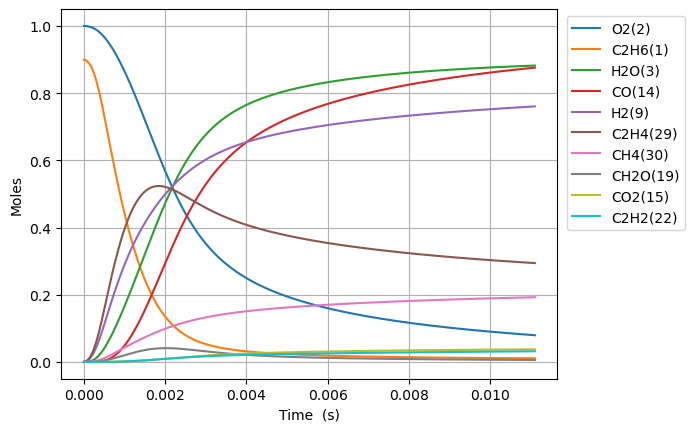

The table this chart was drawn from, first rows:
Time (s), Volume (m^3), N2, Ne, C2H6(1), O2(2), H2O(3), C(4), CH(5), CH3(18), C2H5(31), CH4(30), C2H4(29), H(6), H2(9), C2H3(28), C2H2(22), HO2(12), CH3O2(36), C2H5O2(40), OH(8), O(7), CH2O(19), H2O2(13)
0.0, 0.5718, 3.76, 0.0, 0.8996, 1.0, 0.0, 0.0, 0.0, 0.0, 0.0, 0.0, 0.0, 0.0, 0.0, 0.0, 0.0, 0.0, 0.0, 0.0, 0.0, 0.0, 0.0, 0.0
7.260132641119599e-17, 0.5718, 3.76, 0.0, 0.8996, 1.0, 5.425970678526034e-38, 1.1006372746232747e-54, 1.6115357367297442e-37, 3.239163630493646e-16, 6.3335851233883376e-18, 7.780096563605287e-25, 5.909274116968484e-28, 1.6526830002231776e-19, 6.864455453494848e-29, 8.606394054349554e-47, 2.5106194818119533e-57, 6.168316821367991e-18, 5.2106352436924595e-28, 5.518402025108585e-29, 5.131481938907023e-29, 3.560153276053524e-27, 4.767307151661708e-29, 3.7173194369425756e-30
2.032837139513488e-16, 0.5718, 3.76, 0.0, 0.8996, 1.0, 6.441712392022633e-37, 1.3066765477065678e-53, 9.73367570356074e-37, 9.069658165263683e-16, 1.7734038353629314e-17, 2.188428144969969e-24, 3.569201568109208e-27, 4.6275124154554625e-19, 4.146131104998781e-28, 1.0217511039663791e-45, 5.616155365664357e-56, 1.7271287100015665e-17, 3.1472236857473743e-27, 3.3331148212700377e-28, 3.099415088805284e-28, 9.989216577147284e-27, 2.8794535198945864e-28, 2.2452609399324853e-29
4.646484890316543e-16, 0.5718, 3.76, 0.0, 0.8996, 1.0, 6.324511419068546e-36, 1.282902730569536e-52, 4.686345702979729e-36, 2.0730647234329642e-15, 4.053494484667913e-17, 5.049269550829179e-24, 1.7184169154047992e-26, 1.0577171305242297e-18, 1.9961836625081437e-27, 1.0031612964370584e-44, 1.1096576638728912e-54, 3.947722765805218e-17, 1.5152527267014595e-26, 1.6047513060582543e-27, 1.4922349443923167e-27, 2.293049279635857e-26, 1.3863329201395952e-27, 1.080996492291651e-28
9.873780391922654e-16, 0.5718, 3.76, 0.0, 0.8996, 1.0, 5.593958712085716e-35, 1.1347128434448679e-51, 2.046650158902074e-35, 4.405262537056512e-15, 8.613675796305027e-17, 1.0930970077095895e-23, 7.504778151183734e-26, 2.2476489322105018e-18, 8.71785859780083e-27, 8.872848127167905e-44, 1.9745765379973584e-53, 8.38891087770899e-17, 6.617506737124906e-26, 7.008370542506904e-27, 6.516982026846143e-27, 4.9145643704749025e-26, 6.054480087119529e-27, 4.720995685214132e-28
2.032837139513488e-15, 0.5718, 3.76, 0.0, 0.8996, 1, 4.702059331589832e-34, 9.537943594765838e-51, 8.544360435439032e-35, 9.069658163545028e-15, 1.7734038471687838e-16, 2.3334441987718437e-23, 3.133097157187072e-25, 4.6275126304986675e-18, 3.639534436119104e-26, 7.45816358858838e-43, 3.3304119883992472e-52, 1.7271287102702403e-16, 2.7626787860776745e-25, 2.925856727269671e-26, 2.720711691999288e-26, 1.0290633941638401e-25, 2.527626255869281e-26, 1.970922765734301e-27
4.123755340155932e-15, 0.5718, 3.76, 0.0, 0.8996, 1, 3.855032281278577e-33, 7.819779842317843e-50, 3.4906491393920854e-34, 1.839844941348775e-14, 3.597476403088783e-16, 5.07016692404872e-23, 1.2799724280787648e-24, 9.387240406737483e-18, 1.4868686400079262e-25, 6.114653291070247e-42, 5.470211845553377e-51, 3.50360395574327e-16, 1.1286444192829976e-24, 1.1953079298582974e-25, 1.111499486793875e-25, 2.157493065389317e-25, 1.032617801714508e-25, 8.051862595458599e-27
8.305591741440823e-15, 0.5718, 3.76, 0.0, 0.8996, 1, 3.1219050163725104e-32, 6.332656287165367e-49, 1.4109754699730209e-33, 3.7056031901235937e-14, 7.245621598302524e-16, 1.1567725746545746e-22, 5.17385327643337e-24, 1.8906697477865064e-17, 6.010161320640952e-25, 4.951805056297016e-41, 8.867449628350313e-50, 7.056554448586719e-16, 4.5621611261621954e-24, 4.831625672117766e-25, 4.492858525717398e-25, 4.627215445400258e-25, 4.174006270286723e-25, 3.2546916002380945e-26
1.6669264544010603e-14, 0.5718, 3.76, 0.0, 0.8996, 1, 2.5127806384160465e-31, 5.0970659947609866e-48, 5.673464494687097e-33, 7.43711968281833e-14, 1.4541912322224985e-15, 2.865929687398335e-22, 2.0803837050474312e-23, 3.794561769472001e-17, 2.4166598739896155e-24, 3.985643970377627e-40, 1.428075586634089e-48, 1.4162455441863179e-15, 1.834424866379527e-23, 1.9427753571717373e-24, 1.8065585616999677e-24, 1.0418112432373184e-24, 1.6783495748959643e-24, 1.3086971785635805e-25
3.3396610149150165e-14, 0.5718, 3.76, 0.0, 0.8996, 1, 2.0163480229447428e-30, 4.090063684014383e-47, 2.2753083516328998e-32, 1.4900152648788198e-13, 2.9134495104049816e-15, 7.922825301599628e-22, 8.343269597023314e-23, 7.602348242682905e-17, 9.691890506336459e-24, 3.1982290234232715e-39, 2.2923781038598723e-47, 2.8374257458774342e-15, 7.35686372086383e-23, 7.791397505598769e-24, 7.245107104124741e-24, 2.540571592781175e-24, 6.730932548249373e-24, 5.248461021267408e-25
6.685130135942929e-14, 0.5718, 3.76, 0.0, 0.8996, 1, 1.615531795290728e-29, 3.277010854550309e-46, 9.113064002325018e-32, 2.982621850304952e-13, 5.83196660036191e-15, 2.459094205074811e-21, 3.3416600379525696e-22, 1.5217930908464418e-16, 3.8818142967414565e-23, 2.5624763164486283e-38, 3.673783884044881e-46, 5.679786161402973e-15, 2.9465824396926245e-22, 3.1206224896281405e-23, 2.901821283600223e-23, 6.900416591416635e-24, 2.695883929347818e-23, 2.1021219961324157e-24
1.337606837799875e-13, 0.5718, 3.76, 0.0, 0.8996, 1, 1.293407261220578e-28, 2.6235736006493244e-45, 3.6475706351804536e-31, 5.967834990085851e-13, 1.1669002914643616e-14, 8.41444773591552e-21, 1.3375351753776924e-21, 3.044913511746654e-16, 1.5537396149431926e-22, 2.0515410581781745e-37, 5.882846103484741e-45, 1.136450704102731e-14, 1.1794005825153906e-21, 1.249061866113854e-22, 1.1614842809072086e-22, 2.106940771448103e-23, 1.0790561988219385e-22, 8.413966311724974e-24
2.67579448621104e-13, 0.5718, 3.76, 0.0, 0.8996, 1, 1.035118121540378e-27, 2.0996119889770626e-44, 1.4594794458929532e-30, 1.1938261145362214e-12, 2.3343084080678393e-14, 3.081207530334227e-20, 5.351885310194607e-21, 6.091169904522934e-16, 6.217000435208248e-22, 1.6418594084602658e-36, 9.416401916863411e-44, 2.273394899456933e-14, 4.719136210437516e-21, 4.997871342443122e-22, 4.647446273870574e-22, 7.120462588455856e-23, 4.317630806827655e-22, 3.366682525900787e-23
5.35216978303337e-13, 0.5718, 3.76, 0.0, 0.8996, 1, 8.28250519138467e-27, 1.6799377871274384e-43, 5.838676707080215e-30, 2.3879112958773322e-12, 4.669128056263328e-14, 1.1755501071478779e-19, 2.1411045289810065e-20, 1.218374489398065e-15, 2.4872195118945004e-21, 1.3137418742810845e-35, 1.5069363086403233e-42, 4.547283367882928e-14, 1.8879598875465297e-20, 1.9994714980690657e-21, 1.859278130115365e-21, 2.586642572859866e-22, 1.7273338505653266e-21, 1.3468922606415386e-22
1e-12, 0.5718, 3.76, 0.0, 0.8996, 1, 5.863008885931336e-26, 1.1890972980264686e-42, 2.1048287035486472e-29, 4.461575901858795e-12, 8.723819888723586e-14, 4.138878144998484e-19, 7.719130487433843e-20, 2.276441061570172e-15, 8.967032914246084e-21, 9.29979419398321e-35, 2.113646474184815e-41, 8.496149682914111e-14, 6.806466184844929e-20, 7.208484100679406e-21, 6.7030548736218355e-21, 8.870388971478883e-22, 6.227392420271528e-21, 4.855820658531638e-22
1.0704920376678027e-12, 0.5718, 3.76, 0.0, 0.8996, 1, 6.626613320414912e-26, 1.3439645465835082e-42, 2.3355076169626468e-29, 4.7760814597030225e-12, 9.338781012608316e-14, 4.588315886729403e-19, 8.565130443585128e-20, 2.436914368853063e-15, 9.949803861367754e-21, 1.0511011202045292e-34, 2.4113607608779224e-41, 9.095060615607275e-14, 7.552439068950762e-20, 7.998517074032967e-21, 7.437693784077838e-21, 9.823423112462333e-22, 6.909900780936385e-21, 5.388007724863687e-22
2.1410421563967347e-12, 0.5718, 3.76, 0.0, 0.8996, 1, 5.301510356819182e-25, 1.0750414379984155e-41, 9.341185633440013e-29, 9.55242099192919e-12, 1.8678141565113353e-13, 1.8125474613615664e-18, 3.42620382248586e-19, 4.874093654028015e-15, 3.980176377483093e-20, 8.40933340399639e-34, 3.858429075090288e-40, 1.8190616354561406e-13, 3.0210864703700344e-19, 3.19952114133621e-20, 2.9751793542681064e-20, 3.8247496709102514e-21, 2.764075217070214e-20, 2.1552909499367307e-21
4.2821423938545985e-12, 0.5718, 3.76, 0.0, 0.8996, 1, 4.241257801062559e-24, 8.597636860934899e-41, 3.735570629389982e-28, 1.9105096874687972e-11, 3.735708122937583e-13, 7.204629179680364e-18, 1.3705191981175466e-18, 9.748850329526852e-15, 1.5921772496980287e-19, 6.727826805800124e-33, 6.173821489616484e-39, 3.63817328066194e-13, 1.208449504964442e-18, 1.2798217921898984e-19, 1.1900805773113786e-19, 1.5089898091173314e-20, 1.105654525887534e-19, 8.621340486149944e-21
8.564342868770326e-12, 0.5718, 3.76, 0.0, 0.8996, 1, 3.3929646617029656e-23, 6.873556688544969e-40, 1.4934603030965878e-27, 3.821043591348967e-11, 7.471583479484768e-13, 2.8727385354935e-17, 5.482210847697926e-18, 1.9499956101833114e-14, 6.3693682492895095e-19, 5.382645961925583e-32, 9.878809493961855e-38, 7.276398560835825e-13, 4.833769837980909e-18, 5.119237627444392e-19, 4.760247719900958e-19, 5.994255923991749e-20, 4.422678608396636e-19, 3.448572302730155e-20
1e-11, 0.5718, 3.76, 0.0, 0.8996, 1, 7.374129115645185e-23, 1.492673828246213e-39, 2.2434663956130938e-27, 4.4615712792566745e-11, 8.724137429094756e-13, 4.314360247507547e-17, 8.23929621919912e-18, 2.277019460830353e-14, 9.573293504236169e-19, 1.169962843074446e-31, 3.4721919644015175e-37, 8.496156910058217e-13, 7.264548280686045e-18, 7.693544069659705e-19, 7.153990975190336e-19, 8.994897255828847e-20, 6.646845462526635e-19, 5.1828459401852844e-20
1.712874381860178e-11, 0.5718, 3.76, 0.0, 0.8996, 1, 2.714256885972883e-22, 5.491474604483259e-39, 5.967615553261369e-27, 7.642106308469645e-11, 1.4943683887307564e-12, 1.1472721143524426e-16, 2.1929581226603354e-17, 3.900853733738304e-14, 2.5482358321753007e-18, 4.306655354624011e-31, 1.580801812126013e-36, 1.455285708105189e-12, 1.9334558884807494e-17, 2.0476241789003482e-18, 1.9040103657156304e-18, 2.389455740508261e-19, 1.7690927902557143e-18, 1.379436759381503e-19
3.4257545718264686e-11, 0.5718, 3.76, 0.0, 0.8996, 1, 2.1712024515431284e-21, 4.381384771290146e-38, 2.3820620825435772e-26, 1.5284211380525736e-10, 2.9889283481462625e-12, 4.585436607261139e-16, 8.77235582689534e-17, 7.805117861785776e-14, 1.0196773856791493e-17, 3.446155377193561e-30, 2.529874133474357e-35, 2.910580596751005e-12, 7.733348215546049e-17, 8.189867366358021e-18, 7.615273656791627e-18, 9.542082438888008e-19, 7.076486984893546e-18, 5.517767647966697e-19
5.138634761792759e-11, 0.5718, 3.76, 0.0, 0.8996, 1, 6.207942655371783e-21, 1.2508768499754957e-37, 5.054574012239581e-26, 2.2926296090769674e-10, 4.483628185372127e-12, 9.741764493708257e-16, 1.8642005946627766e-16, 1.171192987533486e-13, 2.1673748676688216e-17, 9.855444729157158e-30, 9.312819680666104e-35, 4.365878670654654e-12, 1.643265026134263e-16, 1.7402526366791293e-17, 1.6181312585970224e-17, 2.0267934120259476e-18, 1.503768865918486e-17, 1.1725274696288632e-18
6.85151495175905e-11, 0.5718, 3.76, 0.0, 0.8996, 1, 1.3093696220036163e-20, 2.6348094149555758e-37, 8.611051181745192e-26, 3.056836043957447e-10, 5.978467900367591e-12, 1.6616251196013604e-15, 3.1802237259439717e-16, 1.5621289778949586e-13, 3.698165708142579e-17, 2.079174180316953e-29, 2.362260040627444e-34, 5.821179930471341e-12, 2.8031037262558537e-16, 2.968517473712305e-17, 2.760161076385963e-17, 3.4567669244682808e-18, 2.5652760255830862e-17, 2.000196223465518e-18
9.999999999999999e-11, 0.5718, 3.76, 0.0, 0.8996, 1, 3.348429129847743e-20, 6.724088999595575e-37, 1.694339334342235e-25, 4.46153757027587e-10, 8.726453096969392e-12, 3.275845637680736e-15, 6.270798968470207e-16, 2.28123746643024e-13, 7.294359173151192e-17, 5.319488312755103e-29, 7.635130182696775e-34, 8.496209639368187e-12, 5.526528013946128e-16, 5.852564675295167e-17, 5.441651675224368e-17, 6.814696366183933e-18, 5.058020601174838e-17, 3.943790197564802e-18
1.0277275331691632e-10, 0.5718, 3.76, 0.0, 0.8996, 1, 3.5759966460637437e-20, 7.180125894703727e-37, 1.778859455994774e-25, 4.58524413512892e-10, 8.968475614792748e-12, 3.4397623948359975e-15, 6.584651232784771e-16, 2.3445989342331963e-13, 7.659618562776636e-17, 5.681189336059719e-29, 8.263487906661366e-34, 8.73178992927983e-12, 5.803077887097138e-16, 6.145422611470591e-17, 5.713937733911906e-17, 7.155686722205526e-18, 5.311156480014566e-17, 4.1411590710084816e-18
1.3703035711624212e-10, 0.5718, 3.76, 0.0, 0.8996, 1, 7.481627363429842e-20, 1.4992975063365582e-36, 3.0189998918747076e-25, 6.113644738982634e-10, 1.1958997709324093e-11, 5.849724143416218e-15, 1.1199415910970566e-15, 3.1280058444129004e-13, 1.3031916442436518e-16, 1.1891355490310924e-28, 2.0653837768893248e-33, 1.1642411649269088e-11, 9.868879251650847e-16, 1.0450918227141687e-16, 9.716898476167263e-17, 1.2169397740960033e-17, 9.033010492829113e-17, 7.043036989392336e-18
1.7128796091556793e-10, 0.5718, 3.76, 0.0, 0.8996, 1, 1.361899032919432e-19, 2.7238299333648756e-36, 4.602410696410491e-25, 7.642037320959272e-10, 1.4950070925121514e-11, 8.93663762526307e-15, 1.7111190156078203e-15, 3.9124166367585547e-13, 1.991750289556916e-16, 2.165601192553851e-28, 4.3831799890307964e-33, 1.4553045932045143e-11, 1.5076421337387538e-15, 1.5965333106911102e-16, 1.4843640047290225e-16, 1.8592253494029663e-17, 1.3800590803396764e-16, 1.0760183952431964e-17
2.398031685142196e-10, 0.5718, 3.76, 0.0, 0.8996, 1, 3.595074455832926e-19, 7.151534679002329e-36, 8.806251503614561e-25, 1.0698797917080553e-09, 2.093390533685223e-11, 1.7183821228675598e-14, 3.2908727020900247e-15, 5.484312946651925e-13, 3.8334907778500517e-16, 5.7231836725835625e-28, 1.6072641108809104e-32, 2.037435300475024e-11, 2.8986975118390856e-15, 3.0694929166927204e-16, 2.85367184880987e-16, 3.5756892619471504e-17, 2.6538882642980026e-16, 2.069151512008768e-17
3.083183761128712e-10, 0.5718, 3.76, 0.0, 0.8996, 1, 7.452101467947657e-19, 1.4752042418449787e-35, 1.4372506585679194e-24, 1.375552593586364e-09, 2.6919978139900623e-11, 2.8180418440945235e-14, 5.397742403548881e-15, 7.060286600116528e-13, 6.292377376478016e-16, 1.1875449244035037e-27, 4.176433083203801e-32, 2.6195711167680648e-11, 4.753146905885672e-15, 5.033029229668409e-16, 4.678886329882234e-16, 5.865144958900691e-17, 4.3525008434160777e-16, 3.393412976740389e-17
4.453487913101745e-10, 0.5718, 3.76, 0.0, 0.8996, 1, 2.238158076788086e-18, 4.38013510233969e-35, 2.9490367207804302e-24, 1.9868884267424025e-09, 3.8898837961987585e-11, 5.842054351927434e-14, 1.1193692844821712e-14, 1.0224464369166227e-12, 1.306957306510879e-15, 3.5748022044954485e-27, 1.8544255673819019e-31, 3.783858095887518e-11, 9.850961873186631e-15, 1.0430222135174666e-15, 9.695142871223229e-16, 1.2164958170062769e-16, 9.024080023092591e-16, 7.035195702764108e-17
7.19409621704781e-10, 0.5718, 3.76, 0.0, 0.8996, 1, 9.613188912993902e-18, 1.834482816602114e-34, 7.504475361889827e-24, 3.2095210188288648e-09, 6.288341416392128e-11, 1.518872881061868e-13, 2.912135933933476e-14, 1.6601742335121813e-12, 3.4114565950183345e-15, 1.5428015910788815e-26, 1.372819638533685e-30, 6.112493578608937e-11, 2.5595344549852682e-14, 2.7096054663475076e-15, 2.518003079229475e-15, 3.166203587147922e-16, 2.346573001271696e-15, 1.8291861734220193e-16
9.999999999999999e-10, 0.5718, 3.76, 0.0, 0.8996, 1, 2.7406450345141415e-17, 5.046439291578196e-34, 1.4123424777881252e-23, 4.461229096012205e-09, 8.747652518320084e-11, 2.9314410401416054e-13, 5.6247524767378416e-14, 2.3198541768927666e-12, 6.615598664156449e-15, 4.4281002016922707e-26, 6.342448583052527e-30, 8.496694588882381e-11, 4.936048397400232e-14, 5.224451289829151e-15, 4.853524015106308e-15, 6.119007961411541e-16, 4.529721012479756e-15, 3.530522439623029e-16
1.2675312824939942e-09, 0.5718, 3.76, 0.0, 0.8996, 1, 5.402243718945279e-17, 9.788171159989057e-34, 2.227636396358573e-23, 5.654629970843873e-09, 1.1095999107077559e-10, 4.707578242961772e-13, 9.037588059065178e-14, 2.9551994061304114e-12, 1.0659492368701617e-14, 8.754280000005399e-26, 1.4617894783440432e-29, 1.0770011761176903e-10, 7.92235444767389e-14, 8.38410136194231e-15, 7.787152944444392e-15, 9.83576740591635e-16, 7.275137106481106e-15, 5.669821564620689e-16
1.8156529432832071e-09, 0.5718, 3.76, 0.0, 0.8996, 1, 1.5366466184280253e-16, 2.683564338552225e-33, 4.4034958733492034e-23, 8.099530695746114e-09, 1.5917979942209262e-10, 9.655341632974698e-13, 1.8556926565062303e-13, 4.276318333335561e-12, 2.2015303682475092e-14, 2.5089699392533174e-25, 5.587095564350964e-29, 1.5427861024185802e-10, 1.6229906938488934e-13, 1.7171008159042127e-14, 1.594119496073777e-14, 2.021336504222439e-15, 1.4925080004068044e-14, 1.162962397475298e-15
2.36377460407242e-09, 0.5718, 3.76, 0.0, 0.8996, 1, 3.303832337957791e-16, 5.5756477871647795e-33, 7.205095151964755e-23, 1.0544223308543791e-08, 2.075428373475336e-10, 1.6362019114220107e-12, 3.1480389273193187e-13, 5.623532363887271e-12, 3.7556773948244736e-14, 5.434091102074443e-25, 1.4940821243793138e-28, 2.008604340286628e-10, 2.74721620215373e-13, 2.905730351443263e-14, 2.6964365813184995e-14, 3.4319187807320552e-15, 2.5297846794281695e-14, 1.9708729463286318e-15
2.911896264861633e-09, 0.5718, 3.76, 0.0, 0.8996, 1, 6.066426913482491e-16, 9.900964601965014e-33, 1.0564411404056013e-22, 1.2988707927634805e-08, 2.5604910283965023e-10, 2.4827462950262227e-12, 4.781855781108464e-13, 6.996842885212803e-12, 5.736442009420921e-14, 1.0051446369428355e-24, 3.281680384999356e-28, 2.4744560998728245e-10, 4.163878557987812e-13, 4.402961657149773e-14, 4.084049143966893e-14, 5.217400116576542e-15, 3.839487780408022e-14, 2.990728072089904e-15
4.008139586440059e-09, 0.5718, 3.76, 0.0, 0.8996, 1, 1.5404161340026986e-15, 2.355651526761196e-32, 1.8741494994815463e-22, 1.7877053621424566e-08, 3.5349130831827086e-10, 4.703410380367207e-12, 9.077823113957427e-13, 9.821758443827003e-12, 1.1007680933164824e-13, 2.5901033795035038e-24, 1.1101248399482727e-27, 3.4062609619628785e-10, 7.8707010530784e-13, 8.318323203265544e-14, 7.709233121023198e-14, 9.920697135379912e-15, 7.27668143648068e-14, 5.666325634973625e-15
5.104382908018485e-09, 0.5718, 3.76, 0.0, 0.8996, 1, 3.133055546916713e-15, 4.500432153961569e-32, 2.8502518625640175e-22, 2.276456871971153e-08, 4.515063972156285e-10, 7.627408380599865e-12, 1.4752076140509715e-12, 1.2751075796820473e-11, 1.8079832354525258e-13, 5.3436539731723316e-24, 2.816202383973556e-27, 4.338202369567461e-10, 1.2735229884348275e-12, 1.3452624137540191e-13, 1.24569203031529e-13, 1.61476839517432e-14, 1.180516655484754e-13, 9.189871487198718e-15
6.200626229596911e-09, 0.5718, 3.76, 0.0, 0.8996, 1, 5.570119914367426e-15, 7.519874288454135e-32, 3.94807551410782e-22, 2.76512542088536e-08, 5.500943473909059e-10, 1.1254616189854259e-11, 2.1813539017719574e-12, 1.5784805961850383e-11, 2.702089827875198e-13, 9.635666332502062e-24, 6.0259375101403685e-27, 5.270282088072881e-10, 1.874885689668241e-12, 1.9794893215758732e-13, 1.8313889155245e-13, 2.391550428751243e-14, 1.74260176251447e-13, 1.3561489676730027e-14
8.393112872753763e-09, 0.5718, 3.76, 0.0, 0.8996, 1, 1.3682051898965924e-14, 1.6258221559284796e-31, 6.426328267946368e-22, 3.7422140143943284e-08, 7.489887220067128e-10, 2.0618179576582925e-11, 4.013278322906071e-12, 2.21655445524953e-11, 5.07745148390233e-13, 2.4409247540645741e-23, 2.0661619153480366e-26, 7.134863289612959e-10, 3.419041314550443e-12, 3.6062004034589834e-13, 3.3306114467378545e-13, 4.413867876227355e-14, 3.1948578658898034e-13, 2.4849439894857014e-14
9.999999999999999e-09, 0.5718, 3.76, 0.0, 0.8996, 1, 2.3026712528582314e-14, 2.501920000591689e-31, 8.407119582910374e-22, 4.458118279546355e-08, 8.962145813952706e-10, 2.926616744962418e-11, 5.7144705721548585e-12, 2.7107318700195745e-11, 7.340391817428927e-13, 4.1993719085730986e-23, 4.226267503683448e-26, 8.50178999589747e-10, 4.836765444227149e-12, 5.097913839325838e-13, 4.702364331768229e-13, 6.299003429187799e-14, 4.5373672048910096e-13, 3.52775416503693e-14
1.0585599515910615e-08, 0.5718, 3.76, 0.0, 0.8996, 1, 2.7271014127146986e-14, 2.8720926775736776e-31, 9.149475050051748e-22, 4.718971893576379e-08, 9.501742041460837e-10, 3.279314226720818e-11, 6.410457735079815e-12, 2.8964052254884916e-11, 8.279545920393745e-13, 5.010858732359962e-23, 5.315964598090845e-26, 9.000018146937156e-10, 5.41299298274049e-12, 5.703797201883674e-13, 5.258809416262092e-13, 7.071892833090393e-14, 5.085178489773897e-13, 3.953117103466779e-14
1.2778086159067467e-08, 0.5718, 3.76, 0.0, 0.8996, 1, 4.7692373416668775e-14, 4.480653831682201e-31, 1.2019769970772414e-21, 5.695399795043708e-08, 1.1536505269627662e-09, 4.777855433425757e-11, 9.379741669766937e-12, 3.6180401484178226e-11, 1.236073355125973e-12, 9.016077147988527e-23, 1.1450328340425992e-25, 1.0865760083731748e-09, 7.850329508579304e-12, 8.264400837014638e-13, 7.606595909377003e-13, 1.037811745384843e-13, 7.414250509001955e-13, 5.760769593491686e-14
1.497057280222432e-08, 0.5718, 3.76, 0.0, 0.8996, 1, 7.627009215246438e-14, 6.428345659966088e-31, 1.4980547149891743e-21, 6.671498445344679e-08, 1.3594173834951822e-09, 6.557346870057021e-11, 1.2927966881228366e-11, 4.381465952810059e-11, 1.7373346392507707e-12, 1.4825231062209055e-22, 2.188697392524245e-25, 1.2732102444915089e-09, 1.0724736535893857e-11, 1.1280375946343592e-12, 1.0364924264444312e-12, 1.4344726154712574e-13, 1.0182718341985943e-12, 7.908005196490697e-14
1.7163059445381172e-08, 0.5718, 3.76, 0.0, 0.8996, 1, 1.143001056513406e-13, 8.688233255812528e-31, 1.7998580105447e-21, 7.647268562325469e-08, 1.5674744282418639e-09, 8.617693971266294e-11, 1.7061967550953675e-11, 5.18668888977469e-11, 2.336976311059406e-12, 2.2833407770636807e-22, 3.838507150735868e-25, 1.4599058518744881e-09, 1.402998493009467e-11, 1.4744309374393732e-12, 1.352506039556843e-12, 1.898362394823038e-13, 1.3391192654169917e-12, 1.0394930208864763e-13
2.1548032731694875e-08, 0.5718, 3.76, 0.0, 0.8996, 1, 2.2377540173343069e-13, 1.404848210533277e-30, 2.4118005595076283e-21, 9.59782602710202e-08, 1.99045753122766e-09, 1.3580577682429128e-10, 2.7114611588696206e-11, 6.922549017416088e-11, 3.852366533905921e-12, 4.7152459118966635e-22, 9.838010358470821e-25, 1.8334864687545572e-09, 2.190848733578556e-11, 2.2987397482792893e-12, 2.1017216422164677e-12, 3.0324631880881655e-13, 2.113046966316652e-12, 1.638828540195009e-13
2.593300601800858e-08, 0.5718, 3.76, 0.0, 0.8996, 1, 3.8595984126357183e-13, 2.03879476213634e-30, 3.0302741675092167e-21, 1.154707776017077e-07, 2.4225963667049947e-09, 1.9665753482888955e-10, 3.959224858795484e-11, 8.825661503566569e-11, 5.824196800579444e-12, 8.56623710163101e-22, 2.131401691983514e-24, 2.2073283742455943e-09, 3.143768720412048e-11, 3.2938551059042616e-12, 3.001904126824679e-12, 4.4491016644553794e-13, 3.0636401483438388e-12, 2.374173485020088e-13
3.0317979304322286e-08, 0.5718, 3.76, 0.0, 0.8996, 1, 6.102974587102648e-13, 2.7598589849848304e-30, 3.652351554298514e-21, 1.3495029195272505e-07, 2.863886944445298e-09, 2.6872471396547374e-10, 5.45493459929538e-11, 1.0896060333293471e-10, 8.294434111589122e-12, 1.4248156991284881e-21, 4.112536856005792e-24, 2.581441990393557e-09, 4.257077433435324e-11, 4.45458458574013e-12, 4.0470923236451864e-12, 6.156849637935302e-13, 4.191290128778918e-12, 3.245621693051543e-13
3.470295259063599e-08, 0.5718, 3.76, 0.0, 0.8996, 1, 9.058660286084595e-13, 3.5625550009058786e-30, 4.275722782437583e-21, 1.544168563341763e-07, 3.3143248008964107e-09, 3.5199984589743493e-10, 7.204025687512336e-11, 1.3133772814402356e-10, 1.1305049429571839e-11, 2.221604611631661e-21, 7.289280241991276e-24, 2.955837650205802e-09, 5.526223429065121e-11, 5.7760325840939104e-12, 5.231731610470494e-12, 8.163885332458298e-13, 5.496351305763098e-12, 4.253270779881221e-13
3.908792587694969e-08, 0.5718, 3.76, 0.0, 0.8996, 1, 1.2814033379521736e-12, 4.444917910502035e-30, 4.898819238163138e-21, 1.738705224687364e-07, 3.7739050362284916e-09, 4.464754927144216e-10, 9.211922383719296e-11, 1.5538819794458523e-10, 1.4898017090712107e-11, 3.2968845888477544e-21, 1.2107653007047365e-23, 3.3305256027050857e-09, 6.946780924753016e-11, 7.253582110334268e-12, 6.55064566108824e-12, 1.0478011812853851e-12, 6.979143768823492e-12, 5.397222105452136e-13
4.3472899163263396e-08, 0.5718, 3.76, 0.0, 0.8996, 1, 1.7453293302246581e-12, 5.407286547091806e-30, 5.521189839950801e-21, 1.9331134082571683e-07, 4.242622344978301e-09, 5.521442458366919e-10, 1.1484038433620686e-10, 1.811121584079189e-10, 1.9115315936270828e-11, 4.705025069007088e-21, 1.9105532033164492e-23, 3.7055160175094984e-09, 8.514446502036187e-11, 8.882879507642036e-12, 7.999012846105522e-12, 1.3106672502041209e-12, 8.639955677484871e-12, 6.677580762721569e-13
5.22428457358908e-08, 0.5718, 3.76, 0.0, 0.8996, 1, 2.970555281157823e-12, 7.5827099380061e-30, 6.763711512962896e-21, 2.3215463000297251e-07, 5.207445100110074e-09, 7.970315795949908e-10, 1.6842532130555296e-10, 2.3758083125297767e-10, 2.959083622375076e-11, 8.76016343307007e-21, 4.229726185115803e-23, 4.456444537262081e-09, 1.2074481957023072e-10, 1.2580537116806205e-11, 1.1266466841630313e-11, 1.9335657702300398e-12, 1.2496644543709494e-11, 9.647958981801351e-13
6.101279230851822e-08, 0.5718, 3.76, 0.0, 0.8996, 1, 4.6433166191875066e-12, 1.0119542411223744e-29, 8.005871138727395e-21, 2.709471037887944e-07, 6.208743602611548e-09, 1.0866031382057384e-09, 2.332261550729156e-10, 3.0074372923157445e-10, 4.306748628911519e-11, 1.4914223534702265e-20, 8.331001172695682e-23, 5.208703124100947e-09, 1.6174229233290893e-10, 1.6838899244643252e-11, 1.500178350111886e-11, 2.690375990509568e-12, 1.706817164978337e-11, 1.316532001254798e-12
6.978273888114562e-08, 0.5718, 3.76, 0.0, 0.8996, 1, 6.821544705944168e-12, 1.3062268668376952e-29, 9.247065241868743e-21, 3.0968912412510265e-07, 7.246463667275511e-09, 1.4208006395248299e-09, 3.096724184926775e-10, 3.705999535393512e-10, 5.98811210115541e-11, 2.3770404515361815e-20, 1.5058122071455194e-22, 5.962370656380715e-09, 2.0783342921018926e-10, 2.1631186656096863e-11, 1.9176980518396866e-11, 3.5859077164203307e-12, 2.235591734086386e-11, 1.723063663079946e-12
7.855268545377303e-08, 0.5718, 3.76, 0.0, 0.8996, 1, 9.559845066709016e-12, 1.6457919476132877e-29, 1.0485516105691436e-20, 3.483810359530578e-07, 8.320547118066439e-09, 1.7995662092552271e-09, 3.9819213867715e-10, 4.4714778160837023e-10, 8.036752337087747e-11, 3.600987530335045e-20, 2.548104343148631e-22, 6.717525074797791e-09, 2.587313658934417e-10, 2.6933568740787345e-11, 2.3767840225678765e-11, 4.6245304263785035e-12, 2.8360941928690214e-11, 2.1844939037531506e-12
8.732263202640044e-08, 0.5718, 3.76, 0.0, 0.8996, 1, 1.290994260522244e-11, 2.0357795182020334e-29, 1.1721676709678816e-20, 3.870231681393109e-07, 9.430932412374584e-09, 2.2228423615176385e-09, 4.992118937520162e-10, 5.303847201949285e-10, 1.0486236716351452e-10, 5.2393763652889004e-20, 4.0923727399928185e-22, 7.474243471145397e-09, 3.141649212283321e-10, 3.272483114415005e-11, 2.8753422248640303e-11, 5.810211110455887e-12, 3.5084031456313866e-11, 2.7009314214151894e-12
9.609257859902784e-08, 0.5718, 3.76, 0.0, 0.8996, 1, 1.6921070796079935e-11, 2.481554124183376e-29, 1.2956862654861417e-20, 4.256158343505351e-07, 1.0577555182767018e-08, 2.6905719801222845e-09, 6.131568684872076e-10, 6.203075551716372e-10, 1.3370118476364704e-10, 7.376515173549654e-20, 6.299272269200321e-22, 8.232602167860164e-09, 3.7387774215630954e-10, 3.898608034321388e-11, 3.411563615811815e-11, 7.1465488183687804e-12, 4.252573779534089e-11, 3.2724905365578904e-12
9.999999999999998e-08, 0.5718, 3.76, 0.0, 0.8996, 1, 1.8933516934356837e-11, 2.6994902532853966e-29, 1.3506968781083393e-20, 4.4279482184432157e-07, 1.1100081348847594e-08, 2.9132678099909128e-09, 6.681982951153974e-10, 6.625244417486901e-10, 1.4803715657127497e-10, 8.513347037286169e-20, 7.545088236426931e-22, 8.571034539134493e-09, 4.0179654029916025e-10, 4.1922621196898373e-11, 3.6621859499337786e-11, 7.791333728635228e-12, 4.6072880585952804e-11, 3.544928899899997e-12
1.0486252517165525e-07, 0.5718, 3.76, 0.0, 0.8996, 1, 2.1640312934817776e-11, 2.988199224271791e-29, 1.419099630470577e-20, 4.641593338804504e-07, 1.1760348710567137e-08, 3.2026983014554723e-09, 7.404509008962729e-10, 7.169123985648885e-10, 1.6721933281765296e-10, 1.0105102934455352e-19, 9.360643165484487e-22, 8.992676788405698e-09, 4.3762749406258633e-10, 4.570047963936664e-11, 3.983886462037835e-11, 8.636806377480108e-12, 5.0686413035555265e-11, 3.8992911395176e-12
... 910 more rows
